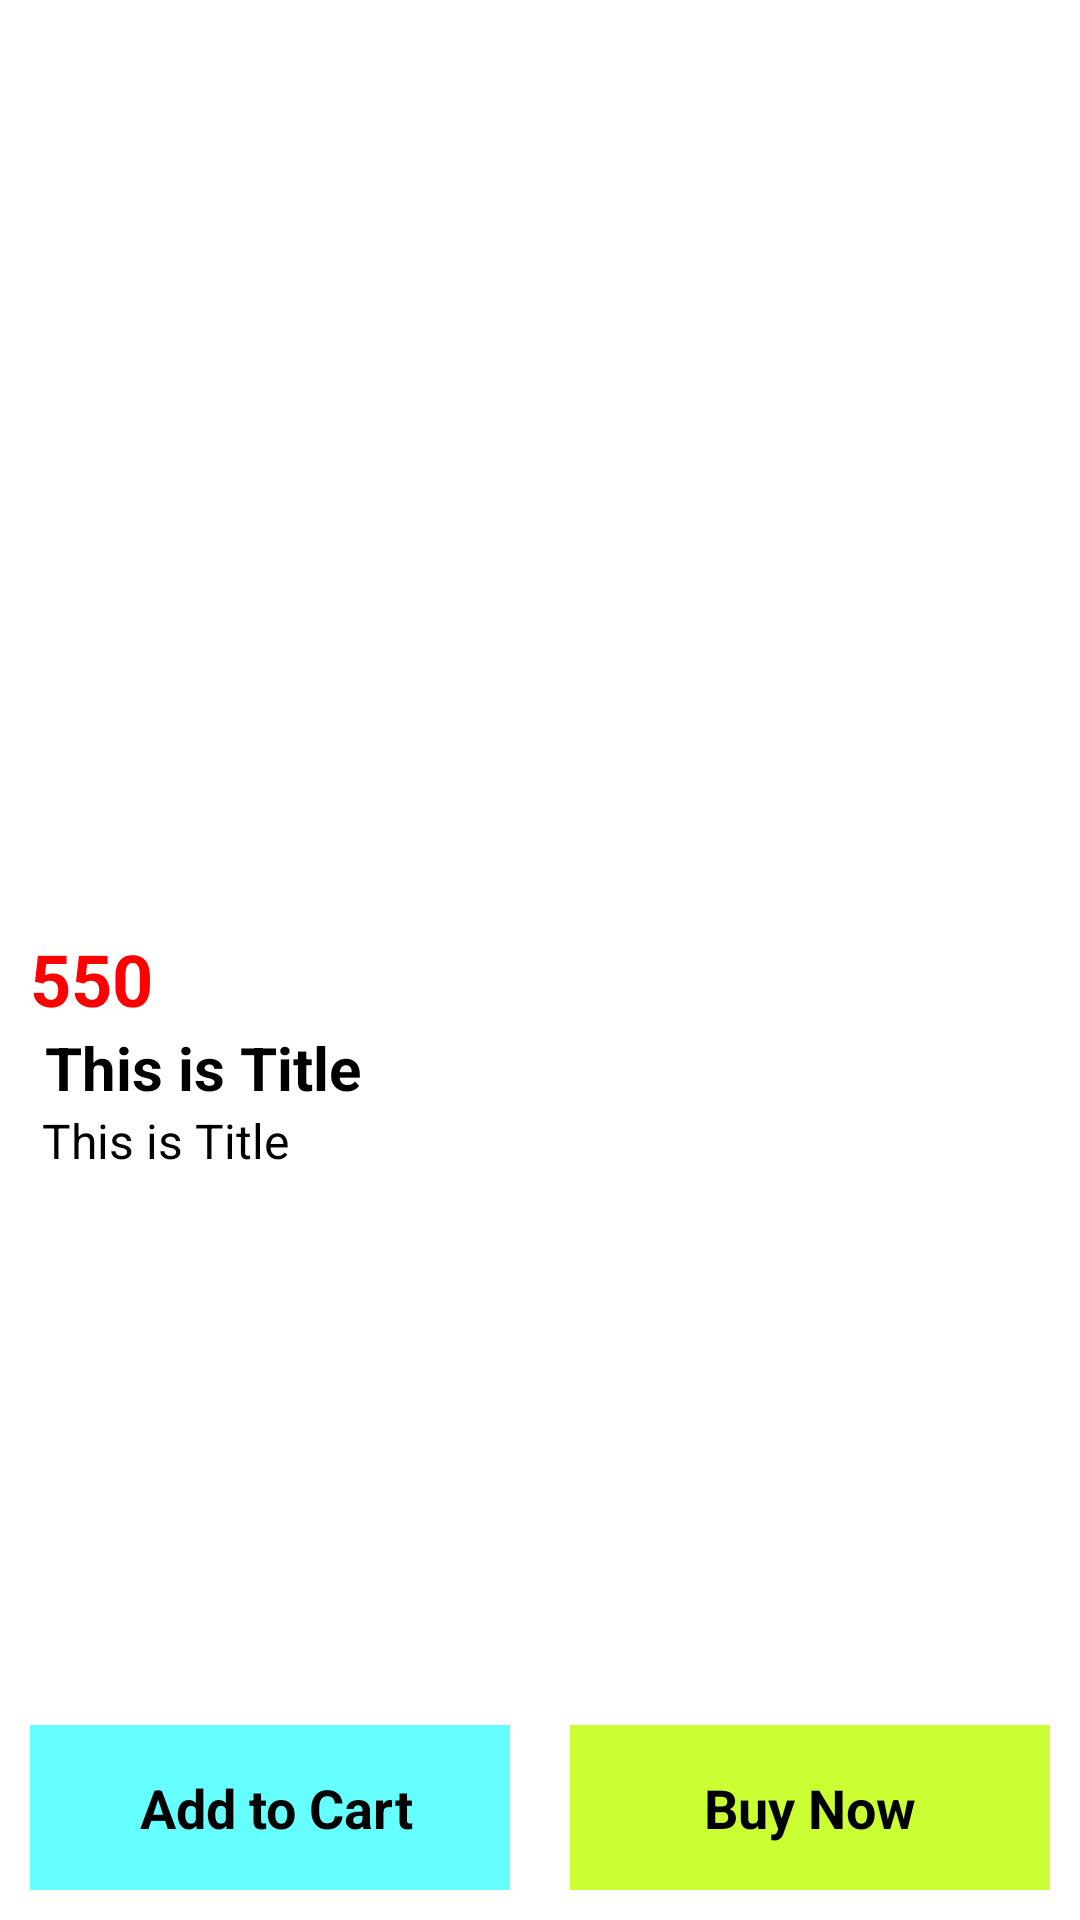

The Android layout XML behind this screen, and the referenced resources:
<!-- AndroidManifest.xml: application theme Theme.PatelBike -->
<!-- res/layout/activity_detail.xml -->
<?xml version="1.0" encoding="utf-8"?>
<RelativeLayout xmlns:android="http://schemas.android.com/apk/res/android"
    xmlns:app="http://schemas.android.com/apk/res-auto"
    xmlns:tools="http://schemas.android.com/tools"
    android:layout_width="match_parent"
    android:layout_height="match_parent"
    tools:context=".DetailActivity"
    android:orientation="vertical">

    <LinearLayout
        android:orientation="vertical"
        android:layout_width="match_parent"
        android:layout_height="wrap_content">

      <ImageView
          android:id="@+id/image"
        android:padding="10dp"
        android:layout_width="match_parent"
        android:layout_height="300dp"/>

    <LinearLayout
        android:padding="10dp"
        android:layout_width="match_parent"
        android:layout_height="wrap_content"
        android:orientation="vertical">


        <TextView
            android:layout_width="match_parent"
            android:layout_height="wrap_content"
            android:textStyle="bold"
            android:text="550"
            android:textSize="24sp"
            android:textColor="#FF0000"
            android:id="@+id/price"/>

        <TextView
            android:layout_width="match_parent"
            android:layout_height="wrap_content"
            android:textStyle="bold"
            android:text=" This is Title"
            android:textSize="20sp"
            android:textColor="@color/black"
            android:id="@+id/title"/>

        <TextView
            android:layout_width="match_parent"
            android:layout_height="wrap_content"
            android:text=" This is Title"
            android:textSize="16sp"
            android:textColor="@color/black"
            android:id="@+id/description"/>

    </LinearLayout>
    </LinearLayout>
   <LinearLayout
       android:layout_alignParentBottom="true"
       android:layout_width="match_parent"
       android:layout_height="75dp"
       android:weightSum="2"
       android:orientation="horizontal">
       <LinearLayout
           android:id="@+id/addToCart"
           android:layout_gravity="center"
           android:gravity="center"
           android:layout_weight="1"
           android:background="#66FFFF"
           android:layout_margin="10dp"
           android:layout_width="100dp"
           android:layout_height="match_parent">
           <TextView
               android:textStyle="bold"
               android:textSize="18sp"
               android:textColor="@color/black"
               android:text=" Add to Cart"
               android:layout_width="wrap_content"
               android:layout_height="wrap_content" />

       </LinearLayout>

       <LinearLayout
           android:id="@+id/buyNow"
           android:layout_gravity="center"
           android:gravity="center"
           android:layout_weight="1"
           android:background="#CCFF33"
           android:layout_margin="10dp"
           android:layout_width="100dp"
           android:layout_height="match_parent">
           <TextView
               android:textStyle="bold"
               android:textSize="18sp"
               android:textColor="@color/black"
               android:text="Buy Now"
               android:layout_width="wrap_content"
               android:layout_height="wrap_content"/>

       </LinearLayout>
   </LinearLayout>

</RelativeLayout>
<!-- resources referenced by this layout -->
<resources>
  <color name="black">#FF000000</color>
  <style name="Theme.PatelBike" parent="Theme.MaterialComponents.DayNight.DarkActionBar">
          
          <item name="colorPrimary">@color/purple_500</item>
          <item name="colorPrimaryVariant">@color/purple_700</item>
          <item name="colorOnPrimary">@color/white</item>
          
          <item name="colorSecondary">@color/teal_200</item>
          <item name="colorSecondaryVariant">@color/teal_700</item>
          <item name="colorOnSecondary">@color/black</item>
          
          <item name="android:statusBarColor">?attr/colorPrimaryVariant</item>
          
      </style>
  <color name="purple_500">#754ee4</color>
  <color name="purple_700">#FF3700B3</color>
  <color name="white">#FFFFFFFF</color>
  <color name="teal_200">#FF03DAC5</color>
  <color name="teal_700">#FF018786</color>
</resources>
